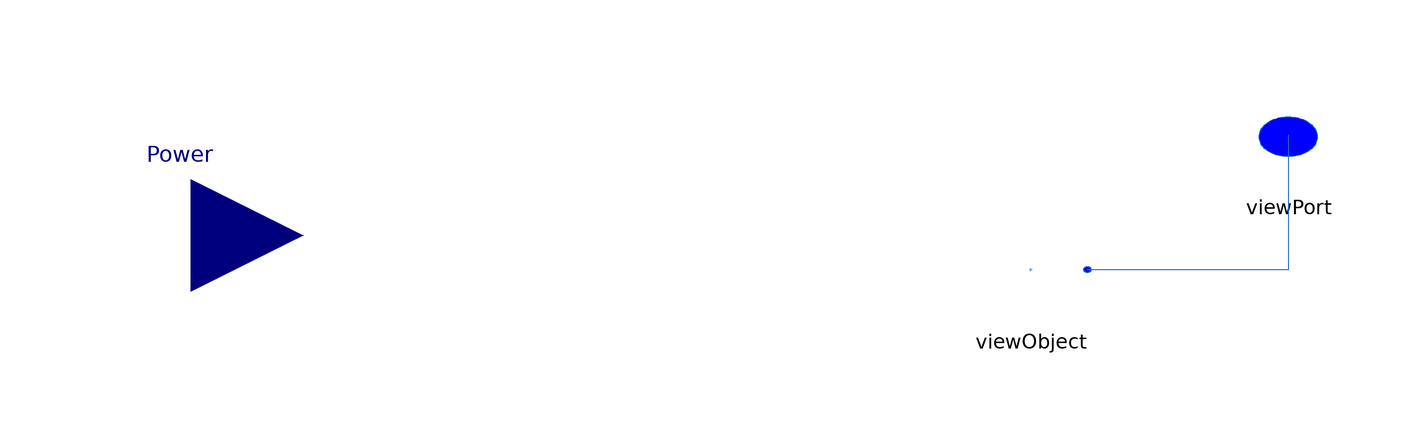

This picture is the connection diagram that the Modelica source below describes through its graphical annotations.

model PowerSourceForMovers
 // input Real Power;
   outer Exergy.Utilities.RefEnv refEnv "reference enviroment properties";

  Utilities.ViewObject viewObject(nEnergy={0,1,1,0})
    annotation (Placement(transformation(extent={{40,60},{60,80}})));
  Utilities.ViewPort viewPort
    annotation (Placement(transformation(extent={{86,84},{106,104}})));
  Modelica.Blocks.Interfaces.RealInput Power
    annotation (Placement(transformation(extent={{-120,56},{-80,96}})));
equation

     viewObject.e[1].E_flow =  -Power;
  viewObject.e[1].Ex_flow = -Power;
    viewObject.w[1].E_flow =  -Power;
  viewObject.w[1].Ex_flow = -Power;
  connect(viewObject.viewOutput, viewPort)
    annotation (Line(points={{60,70},{96,70},{96,94}}, color={28,108,200}));
  annotation (Diagram(coordinateSystem(preserveAspectRatio=false, extent={{-100,
            -100},{100,100}})), Icon(coordinateSystem(preserveAspectRatio=false,
          extent={{-100,-100},{100,100}}), graphics={Line(
          points={{-76,-2},{-56,48},{-34,0},{-10,-40},{-4,-40},{12,0},{32,40},{42,
              26},{60,0}},
          color={0,0,0},
          smooth=Smooth.Bezier)}));
end PowerSourceForMovers;